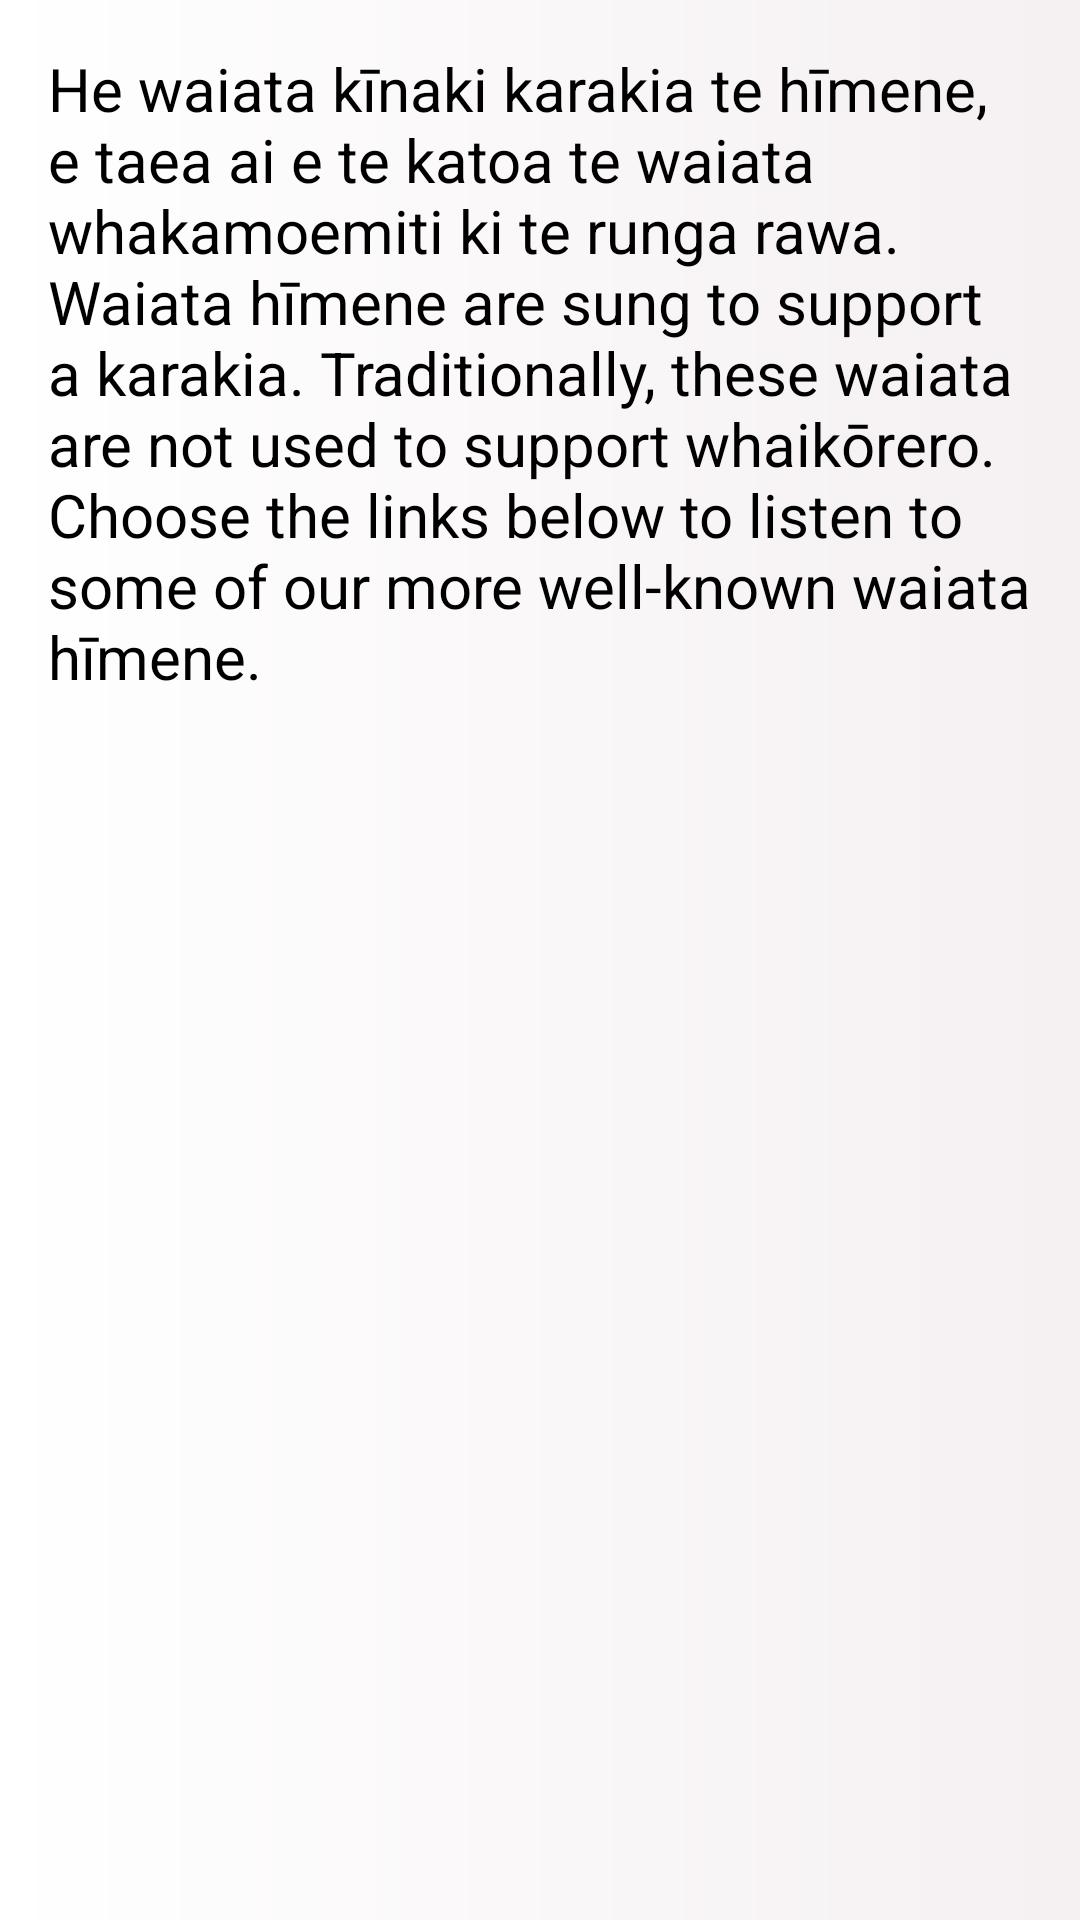

Android layout source for this screen:
<!-- AndroidManifest.xml: application theme AppTheme -->
<!-- res/layout/fragment_hymn_content.xml -->
<ScrollView xmlns:android="http://schemas.android.com/apk/res/android"
    xmlns:tools="http://schemas.android.com/tools"
    android:layout_width="match_parent"
    android:layout_height="match_parent"
    tools:context=".ContentFragment"
    android:background="@drawable/gradient_off_white"
    android:padding="@dimen/standard"
    android:orientation="vertical">

    <LinearLayout xmlns:android="http://schemas.android.com/apk/res/android"
        android:layout_width="match_parent"
        android:layout_height="match_parent"
        android:orientation="vertical">

        <TextView
            android:id="@+id/paragraph_1_hymn_content"
            style="@style/text_item_medium"
            android:text="@string/paragraph_1_himene" />
    </LinearLayout>
</ScrollView>
<!-- resources referenced by this layout -->
<resources>
  <dimen name="standard">16dp</dimen>
  <!-- drawable gradient_off_white (drawable-hdpi) -->
  <?xml version="1.0" encoding="UTF-8"?>
  <shape xmlns:android="http://schemas.android.com/apk/res/android" 
  	android:shape="rectangle">
  
    <gradient
              android:startColor="#FFFFFF"
              android:endColor="#F5F0F2"
              android:angle="0" />
        
  </shape>
  <string name="paragraph_1_himene">
          He waiata kīnaki karakia te hīmene, e taea ai e te katoa te waiata whakamoemiti ki te runga
          rawa. Waiata hīmene are sung to support a karakia.  Traditionally, these waiata are not used
          to support whaikōrero. Choose the links below to listen to some of our more well-known
          waiata hīmene.
      </string>
  <style name="text_item_medium" parent="text_item">
          <item name="android:textSize">@dimen/twenty_sp</item>
      </style>
  <style name="AppTheme" parent="AppBaseTheme">
          
      </style>
  <style name="text_item">
          <item name="android:layout_width">match_parent</item>
          <item name="android:layout_height">wrap_content</item>
          <item name="android:textSize">@dimen/fifteen_sp</item>
          <item name="android:textColor">@color/Black</item>
          <item name="android:layout_marginBottom">@dimen/standard_double</item>
      </style>
  <dimen name="twenty_sp">20sp</dimen>
  <style name="AppBaseTheme" parent="android:Theme.Light">
          
      </style>
  <dimen name="fifteen_sp">15sp</dimen>
  <color name="Black">#000000</color>
  <dimen name="standard_double">32dp</dimen>
</resources>
